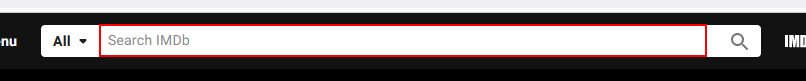
Workflow: Search and Write info

Step 1: type "[currentItem.ToString + "[k(enter)]"]" into the text box 'suggestion-search'

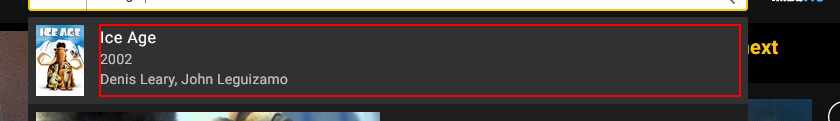
Step 2: click on the link

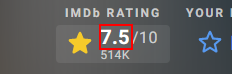
Step 3: get-text from the element '*.*'

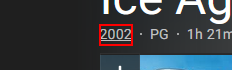
Step 4: get-text from the link

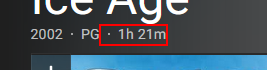
Step 5: get-text from the list item

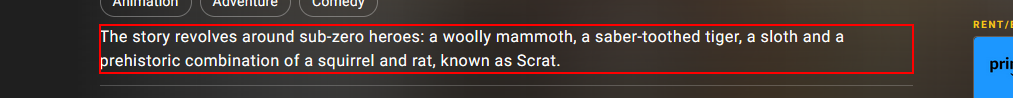
Step 6: get-text from the element

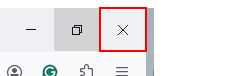
Step 7: click on the button 'Close' (firefox.exe)